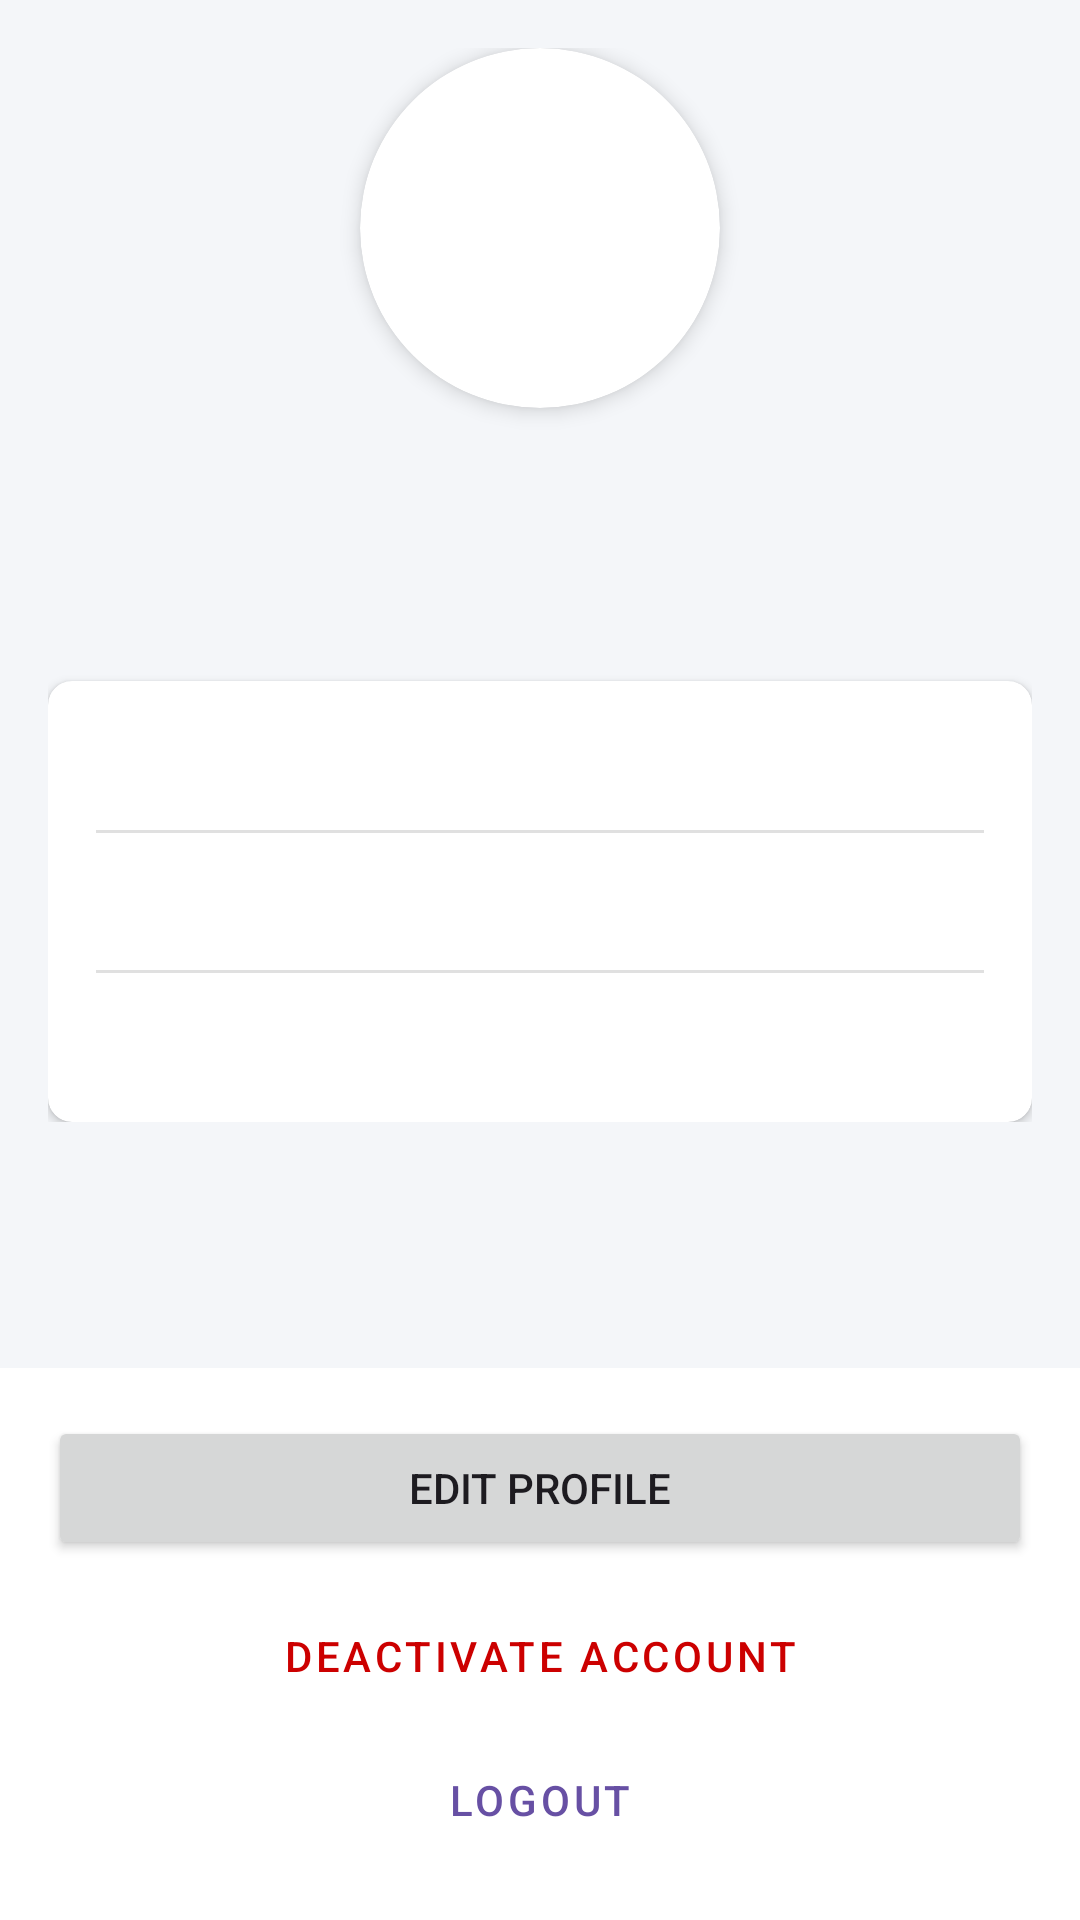

Here is an Android app screen rendered from its layout file. Give the layout XML and the strings, colors and styles it references.
<!-- AndroidManifest.xml: application theme Theme.EV -->
<!-- res/layout/activity_profile.xml -->
<?xml version="1.0" encoding="utf-8"?>
<androidx.constraintlayout.widget.ConstraintLayout xmlns:android="http://schemas.android.com/apk/res/android"
    xmlns:app="http://schemas.android.com/apk/res-auto"
    xmlns:tools="http://schemas.android.com/tools"
    android:layout_width="match_parent"
    android:layout_height="match_parent"
    android:background="#F4F6F9"
    tools:context=".ProfileActivity">

    <ScrollView
        android:layout_width="match_parent"
        android:layout_height="0dp"
        app:layout_constraintTop_toTopOf="parent"
        app:layout_constraintBottom_toTopOf="@id/bottom_navigation">

        <LinearLayout
            android:layout_width="match_parent"
            android:layout_height="wrap_content"
            android:orientation="vertical"
            android:padding="16dp">

            
            <androidx.cardview.widget.CardView
                android:id="@+id/profile_image_card"
                android:layout_width="120dp"
                android:layout_height="120dp"
                android:layout_gravity="center_horizontal"
                app:cardCornerRadius="60dp"
                app:cardElevation="4dp">

                <ImageView
                    android:id="@+id/profileImageView" 
                    android:layout_width="match_parent"
                    android:layout_height="match_parent"
                    android:scaleType="centerCrop"
                    android:src="@drawable/ic_profile" />
            </androidx.cardview.widget.CardView>

            <TextView
                android:id="@+id/fullNameTextView"
                android:layout_width="wrap_content"
                android:layout_height="wrap_content"
                android:layout_gravity="center_horizontal"
                android:layout_marginTop="16dp"
                android:textColor="@color/black"
                android:textSize="22sp"
                android:textStyle="bold"
                tools:text="Full Name" />

            <TextView
                android:id="@+id/emailTextView"
                android:layout_width="wrap_content"
                android:layout_height="wrap_content"
                android:layout_gravity="center_horizontal"
                android:textSize="16sp"
                tools:text="email@example.com" />

            
            <androidx.cardview.widget.CardView
                android:layout_width="match_parent"
                android:layout_height="wrap_content"
                android:layout_marginTop="24dp"
                app:cardCornerRadius="8dp"
                app:cardElevation="2dp"
                app:contentPadding="16dp">

                <LinearLayout
                    android:layout_width="match_parent"
                    android:layout_height="wrap_content"
                    android:orientation="vertical">

                    <TextView
                        android:id="@+id/usernameTextView"
                        android:layout_width="match_parent"
                        android:layout_height="wrap_content"
                        android:drawablePadding="8dp"
                        android:gravity="center_vertical"
                        android:textSize="16sp"
                        tools:text="Username: user_name" />

                    <View
                        android:layout_width="match_parent"
                        android:layout_height="1dp"
                        android:layout_marginTop="12dp"
                        android:layout_marginBottom="12dp"
                        android:background="#E0E0E0" />

                    <TextView
                        android:id="@+id/nicTextView"
                        android:layout_width="match_parent"
                        android:layout_height="wrap_content"
                        android:drawablePadding="8dp"
                        android:gravity="center_vertical"
                        android:textSize="16sp"
                        tools:text="NIC: 123456789V" />

                    <View
                        android:layout_width="match_parent"
                        android:layout_height="1dp"
                        android:layout_marginTop="12dp"
                        android:layout_marginBottom="12dp"
                        android:background="#E0E0E0" />

                    <TextView
                        android:id="@+id/roleTextView"
                        android:layout_width="match_parent"
                        android:layout_height="wrap_content"
                        android:drawablePadding="8dp"
                        android:gravity="center_vertical"
                        android:textSize="16sp"
                        tools:text="Role: EVOwner" />

                </LinearLayout>
            </androidx.cardview.widget.CardView>

            
            <androidx.cardview.widget.CardView
                android:id="@+id/stationSelectorCard"
                android:layout_width="match_parent"
                android:layout_height="wrap_content"
                android:layout_marginTop="16dp"
                android:visibility="gone"
                app:cardCornerRadius="8dp"
                app:cardElevation="2dp"
                app:contentPadding="16dp"
                tools:visibility="visible">

                <LinearLayout
                    android:layout_width="match_parent"
                    android:layout_height="wrap_content"
                    android:orientation="vertical">

                    <TextView
                        android:layout_width="wrap_content"
                        android:layout_height="wrap_content"
                        android:text="Select Charging Station" 
                        android:textStyle="bold"/>

                    <Spinner
                        android:id="@+id/stationSpinner"
                        android:layout_width="match_parent"
                        android:layout_height="wrap_content"
                        android:layout_marginTop="8dp" />

                    <Button
                        android:id="@+id/editSaveStationButton"
                        style="@style/Widget.MaterialComponents.Button.TextButton"
                        android:layout_width="wrap_content"
                        android:layout_height="wrap_content"
                        android:layout_gravity="end"
                        android:text="Edit" />
                </LinearLayout>
            </androidx.cardview.widget.CardView>
        </LinearLayout>
    </ScrollView>

    
    <LinearLayout
        android:id="@+id/bottom_navigation"
        android:layout_width="match_parent"
        android:layout_height="wrap_content"
        android:orientation="vertical"
        android:padding="16dp"
        android:background="@color/white"
        app:layout_constraintBottom_toBottomOf="parent">

        <Button
            android:id="@+id/editProfileButton"
            android:layout_width="match_parent"
            android:layout_height="wrap_content"
            android:text="Edit Profile" />

        <Button
            android:id="@+id/deactivateButton"
            style="@style/Widget.MaterialComponents.Button.OutlinedButton"
            android:layout_width="match_parent"
            android:layout_height="wrap_content"
            android:layout_marginTop="8dp"
            android:text="Deactivate Account"
            android:textColor="@android:color/holo_red_dark"
            app:strokeColor="@android:color/holo_red_dark" />

        <Button
            android:id="@+id/logoutButton"
            style="@style/Widget.MaterialComponents.Button.TextButton"
            android:layout_width="match_parent"
            android:layout_height="wrap_content"
            android:text="Logout" />
    </LinearLayout>

</androidx.constraintlayout.widget.ConstraintLayout>
<!-- resources referenced by this layout -->
<resources>
  <color name="black">#FF000000</color>
  <color name="white">#FFFFFFFF</color>
  <style name="Theme.EV" parent="Base.Theme.EV" />
  <style name="Base.Theme.EV" parent="Theme.Material3.DayNight.NoActionBar">
          
          
      </style>
</resources>
